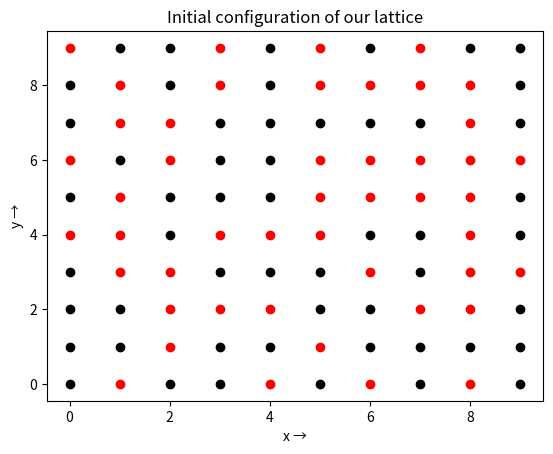

This figure's Python source:
import numpy as np 
import matplotlib.pyplot as plot
from random import *

L = 10	

"""
This represents, there are "L" (eg. 3) either in 
one row or column. Hence, 
Total sites = L*L
"""

for i in range(L):
	for j in range(L):
		if randint(0, 1) > 0.5:
			plot.scatter(i,j, color = 'red') # Dipole has spin up
			
		else:
			plot.scatter(i,j, color = 'black')  # Dipole has spin down
		    

plot.xlabel('x →')
plot.ylabel('y →')
plot.title('Initial configuration of our lattice')
plot.show()
